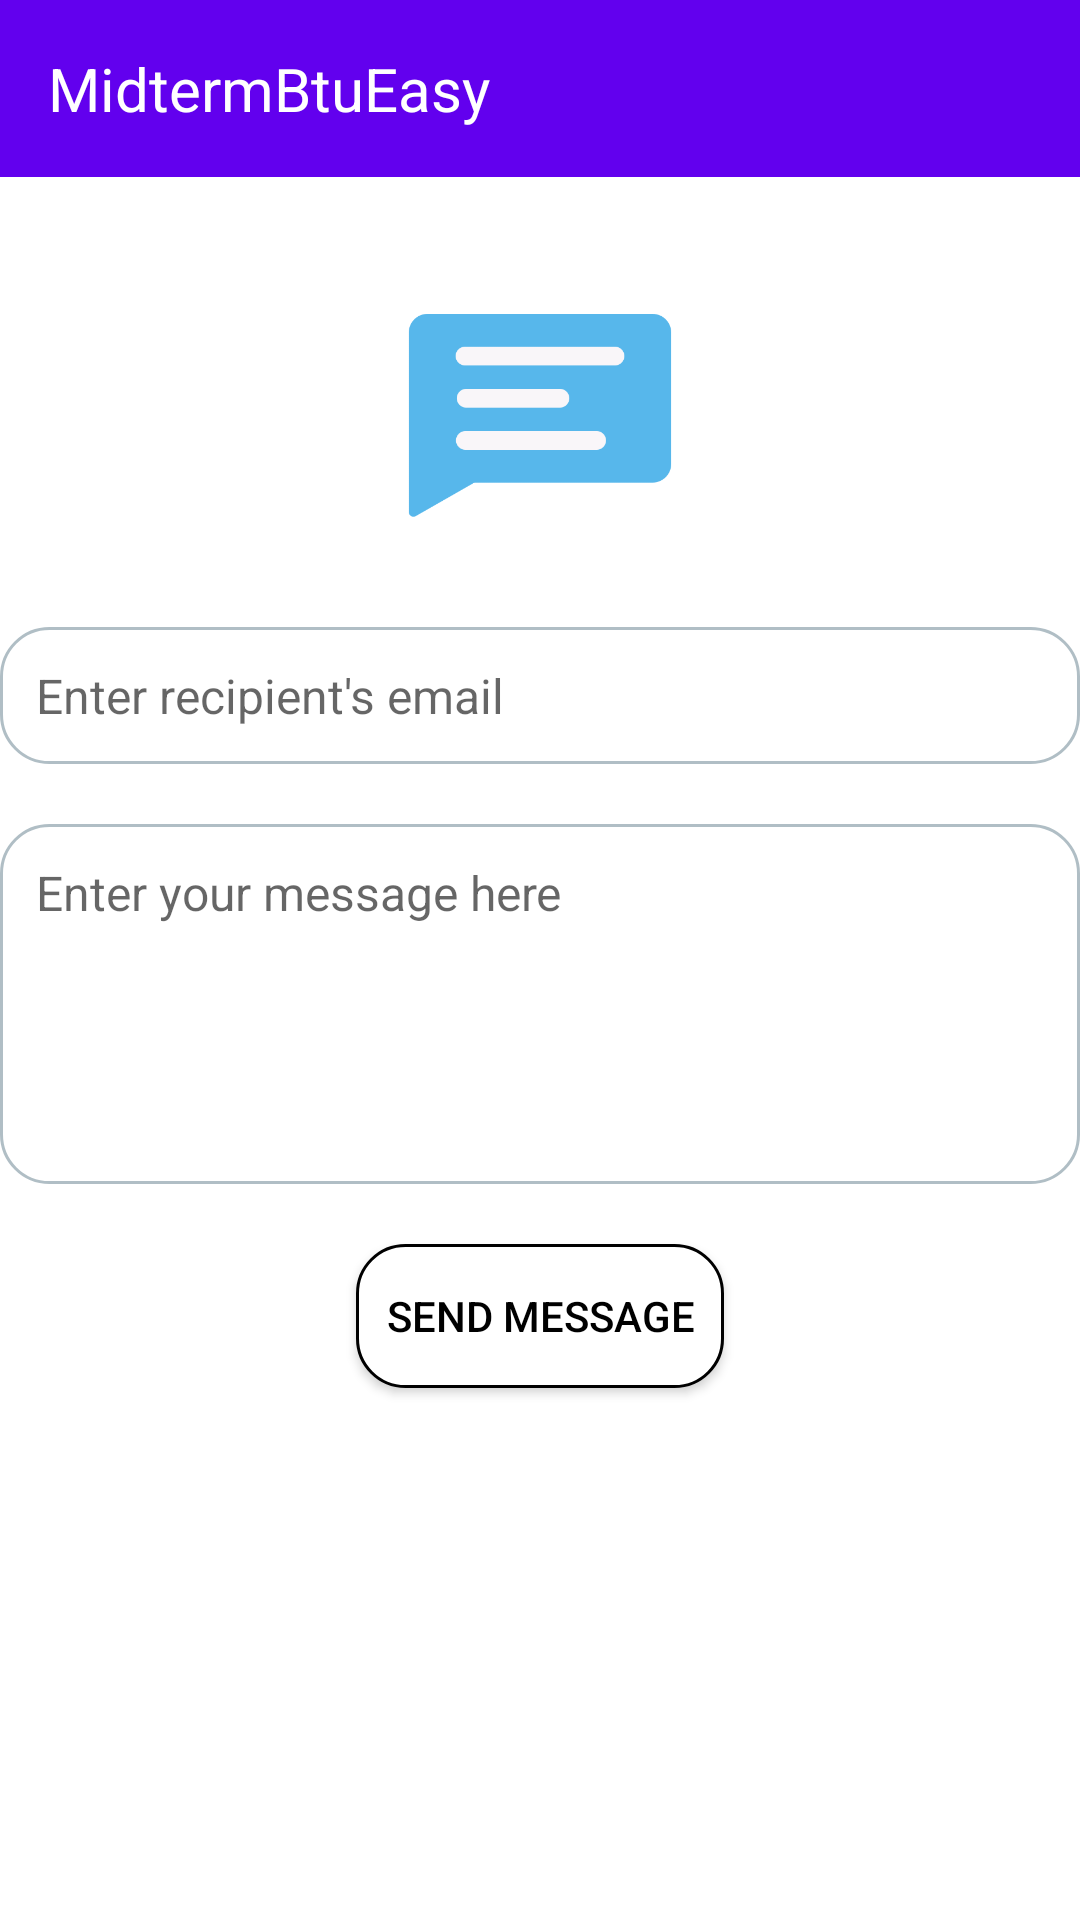

Layout XML and referenced resources for this Android screen:
<!-- AndroidManifest.xml: activity theme Theme.Davaleba1 -->
<!-- res/layout/activity_main.xml -->
<RelativeLayout xmlns:android="http://schemas.android.com/apk/res/android"
    android:layout_width="match_parent"
    android:layout_height="match_parent"
    android:background="#FFFFFF">

    <LinearLayout
        android:id="@+id/topAppBar"
        android:layout_width="match_parent"
        android:layout_height="wrap_content"
        android:background="#6200EE"
        android:orientation="vertical"
        android:padding="16dp">

        <TextView
            android:layout_width="wrap_content"
            android:layout_height="wrap_content"
            android:text="MidtermBtuEasy"
            android:textColor="#FFFFFF"
            android:textSize="20sp"
            android:gravity="center"/>
    </LinearLayout>

    <ImageView
        android:id="@+id/emailIcon"
        android:layout_width="100dp"
        android:layout_height="100dp"
        android:layout_below="@id/topAppBar"
        android:layout_centerHorizontal="true"
        android:layout_marginTop="30dp"
        android:src="@drawable/ic_message" />

    <EditText
        android:id="@+id/emailInput"
        android:layout_width="match_parent"
        android:layout_height="wrap_content"
        android:layout_below="@id/emailIcon"
        android:layout_marginTop="20dp"
        android:hint="Enter recipient's email"
        android:background="@drawable/rounded_border"
        android:padding="12dp"
        android:textColor="#000000"
        android:textSize="16sp" />

    <EditText
        android:id="@+id/messageInput"
        android:layout_width="match_parent"
        android:layout_height="120dp"
        android:layout_below="@id/emailInput"
        android:layout_marginTop="20dp"
        android:hint="Enter your message here"
        android:background="@drawable/rounded_border"
        android:padding="12dp"
        android:textColor="#000000"
        android:textSize="16sp"
        android:gravity="top|start"
        android:inputType="textMultiLine" />

    <Button
        android:id="@+id/sendButton"
        android:layout_width="wrap_content"
        android:layout_height="wrap_content"
        android:layout_below="@id/messageInput"
        android:layout_centerHorizontal="true"
        android:layout_marginTop="20dp"
        android:text="Send Message"
        android:background="@drawable/rounded_button_border"
        android:textColor="#000000"
        android:padding="10dp" />

</RelativeLayout>
<!-- resources referenced by this layout -->
<resources>
  <!-- drawable ic_message: png bitmap (drawable, 5904 bytes) -->
  <!-- drawable rounded_border (drawable) -->
  <?xml version="1.0" encoding="utf-8"?>
  <shape xmlns:android="http://schemas.android.com/apk/res/android"
      android:shape="rectangle">
      <solid android:color="#FFFFFF"/>
      <corners android:radius="16dp"/>
      <stroke android:width="1dp" android:color="#B0BEC5"/>
  </shape>
  <!-- drawable rounded_button_border (drawable) -->
  <?xml version="1.0" encoding="utf-8"?>
  <shape xmlns:android="http://schemas.android.com/apk/res/android"
      android:shape="rectangle">
      <solid android:color="#FFFFFF"/>
      <corners android:radius="16dp"/>
      <stroke android:width="1dp" android:color="#000000"/>
  </shape>
  <style name="Theme.Davaleba1" parent="android:Theme.Material.Light.NoActionBar" />
</resources>
